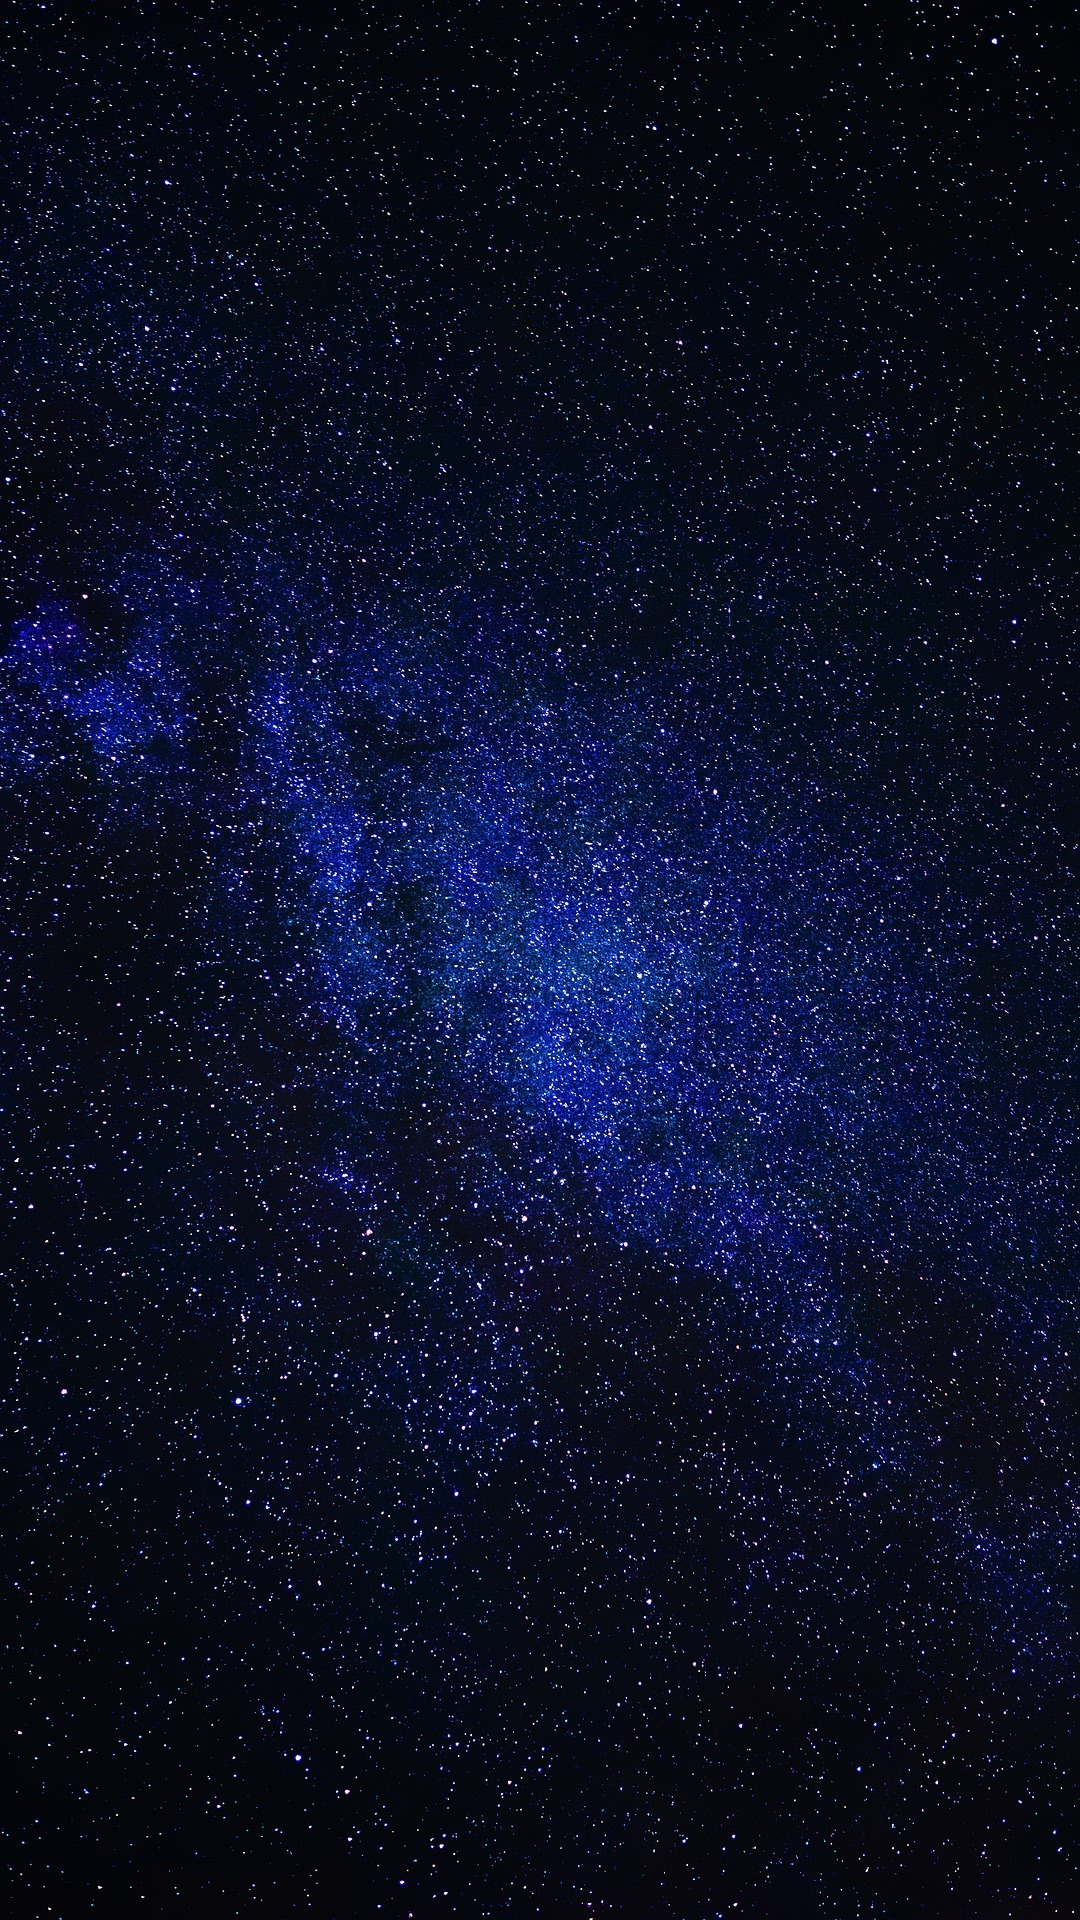

Reconstruct the res/layout file that produces this screen, plus the resources it refers to.
<!-- AndroidManifest.xml: application theme Theme.P2hacksApp -->
<!-- res/layout/activity_edit_diary.xml -->
<?xml version="1.0" encoding="utf-8"?>
<androidx.constraintlayout.widget.ConstraintLayout xmlns:android="http://schemas.android.com/apk/res/android"
    xmlns:app="http://schemas.android.com/apk/res-auto"
    xmlns:tools="http://schemas.android.com/tools"
    android:layout_width="match_parent"
    android:layout_height="match_parent"
    android:background="@drawable/space"
    tools:context=".EditDiaryActivity">

</androidx.constraintlayout.widget.ConstraintLayout>
<!-- resources referenced by this layout -->
<resources>
  <!-- drawable space: jpg bitmap (drawable, 887616 bytes) -->
  <style name="Theme.P2hacksApp" parent="Theme.MaterialComponents.DayNight.DarkActionBar">
          
          <item name="colorPrimary">@color/purple_500</item>
          <item name="colorPrimaryVariant">@color/purple_700</item>
          <item name="colorOnPrimary">@color/white</item>
          
          <item name="colorSecondary">@color/teal_200</item>
          <item name="colorSecondaryVariant">@color/teal_700</item>
          <item name="colorOnSecondary">@color/black</item>
          
          <item name="android:statusBarColor">?attr/colorPrimaryVariant</item>
          
      </style>
  <!-- not gathered from this repository: default colours our renderer supplied (Android Studio template values) -->
  <color name="purple_500">#FF6200EE</color>
  <color name="purple_700">#FF3700B3</color>
  <color name="teal_200">#FF03DAC5</color>
  <color name="teal_700">#FF018786</color>
  <color name="black">#FF000000</color>
  <color name="white">#FFFFFFFF</color>
</resources>
